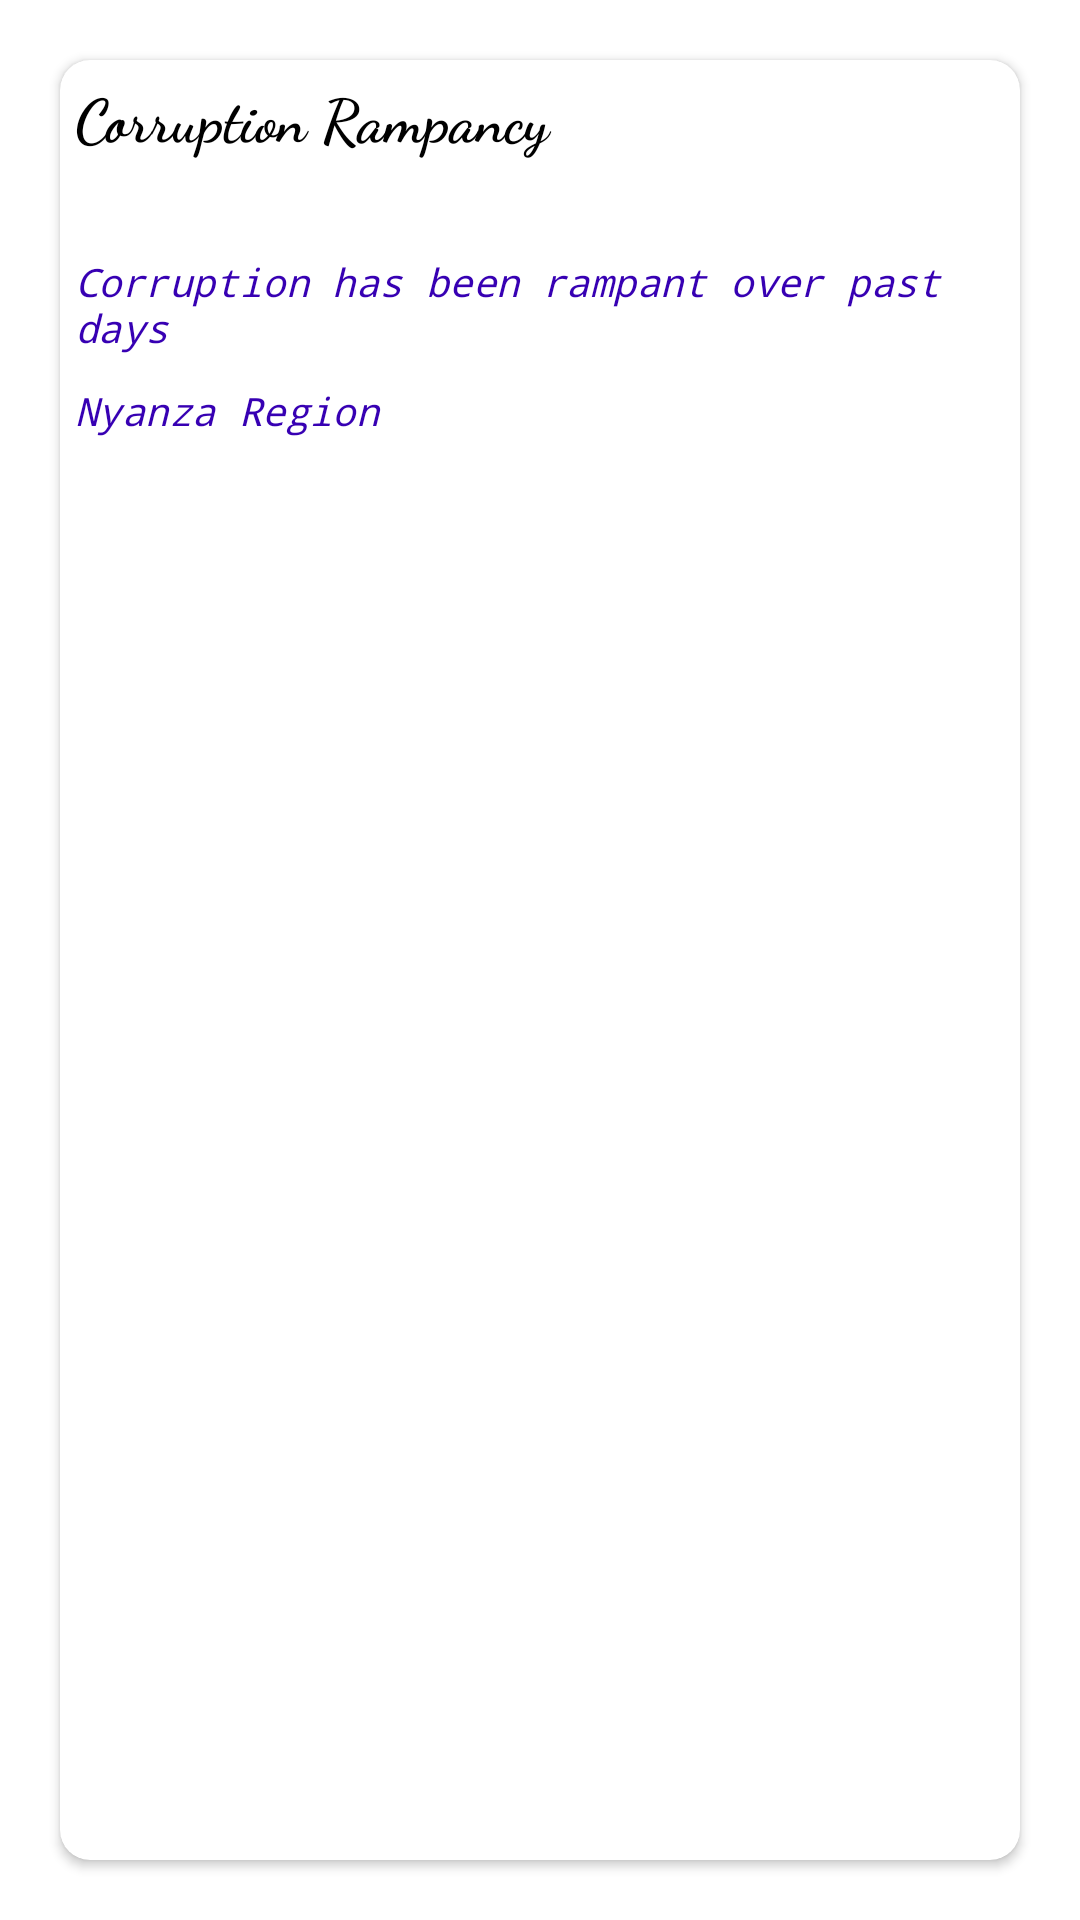

Write the Android layout XML for this screen, with the resource values it uses.
<!-- AndroidManifest.xml: application theme Theme.IReporter -->
<!-- res/layout/layout.xml -->
<?xml version="1.0" encoding="utf-8"?>
<RelativeLayout xmlns:android="http://schemas.android.com/apk/res/android"
    android:layout_width="match_parent"
    android:layout_height="match_parent"
    xmlns:app="http://schemas.android.com/apk/res-auto">

    <androidx.cardview.widget.CardView
        android:layout_width="match_parent"
        android:layout_height="match_parent"
        android:padding="10dp"
        android:layout_margin="20dp"
        app:cardCornerRadius="10dp"
        android:id="@+id/cardview"
        android:elevation="4dp">

        <LinearLayout
            android:layout_width="match_parent"
            android:layout_height="match_parent"
            android:orientation="vertical">

            <TextView
                android:layout_width="match_parent"
                android:layout_height="60dp"
                android:id="@+id/titlemain"
                android:padding="5dp"
                android:textColor="@color/black"
                android:ellipsize="end"
                android:maxLines="2"
                android:textStyle="bold"
                android:text="Corruption Rampancy"
                android:fontFamily="cursive"
                android:textSize="20sp">

            </TextView>

            <TextView
                android:layout_width="match_parent"
                android:layout_height="wrap_content"
                android:text="Corruption has been rampant over past days"
                android:textSize="13sp"
                android:textStyle="italic"
                android:fontFamily="monospace"
                android:id="@+id/author"
                android:textColor="@color/purple_700"
                android:padding="5dp">

            </TextView>

            <TextView
                android:layout_width="match_parent"
                android:layout_height="wrap_content"
                android:text="Nyanza Region"
                android:textSize="13sp"
                android:textStyle="italic"
                android:fontFamily="monospace"
                android:id="@+id/location"
                android:textColor="@color/purple_700"
                android:padding="5dp">

            </TextView>

            <LinearLayout
                android:layout_width="match_parent"
                android:layout_height="130dp"
                android:layout_marginTop="10dp"
                android:orientation="horizontal">

                <ImageView
                    android:layout_width="match_parent"
                    android:layout_height="match_parent"
                    android:padding="5dp"
                    android:layout_weight="1"
                    android:scaleType="centerCrop"
                    android:id="@+id/imageview"
                    android:src="@drawable/ic_launcher_background" >

                </ImageView>
            </LinearLayout>
        </LinearLayout>

    </androidx.cardview.widget.CardView>

</RelativeLayout>
<!-- resources referenced by this layout -->
<resources>
  <color name="black">#FF000000</color>
  <color name="purple_700">#FF3700B3</color>
  <style name="Theme.IReporter" parent="Theme.MaterialComponents.DayNight.NoActionBar">
          
          <item name="colorPrimary">@color/colorAccent</item>
          <item name="colorPrimaryVariant">@color/purple_700</item>
          <item name="colorOnPrimary">@color/white</item>
          
          <item name="colorSecondary">@color/teal_200</item>
          <item name="colorSecondaryVariant">@color/teal_700</item>
          <item name="colorOnSecondary">@color/black</item>
          
          <item name="android:statusBarColor" tools:targetApi="l">?attr/colorPrimaryVariant</item>
          
      </style>
  <color name="colorAccent">#9E9E9E</color>
  <color name="white">#FFFFFFFF</color>
  <color name="teal_200">#FF03DAC5</color>
  <color name="teal_700">#FF018786</color>
</resources>
